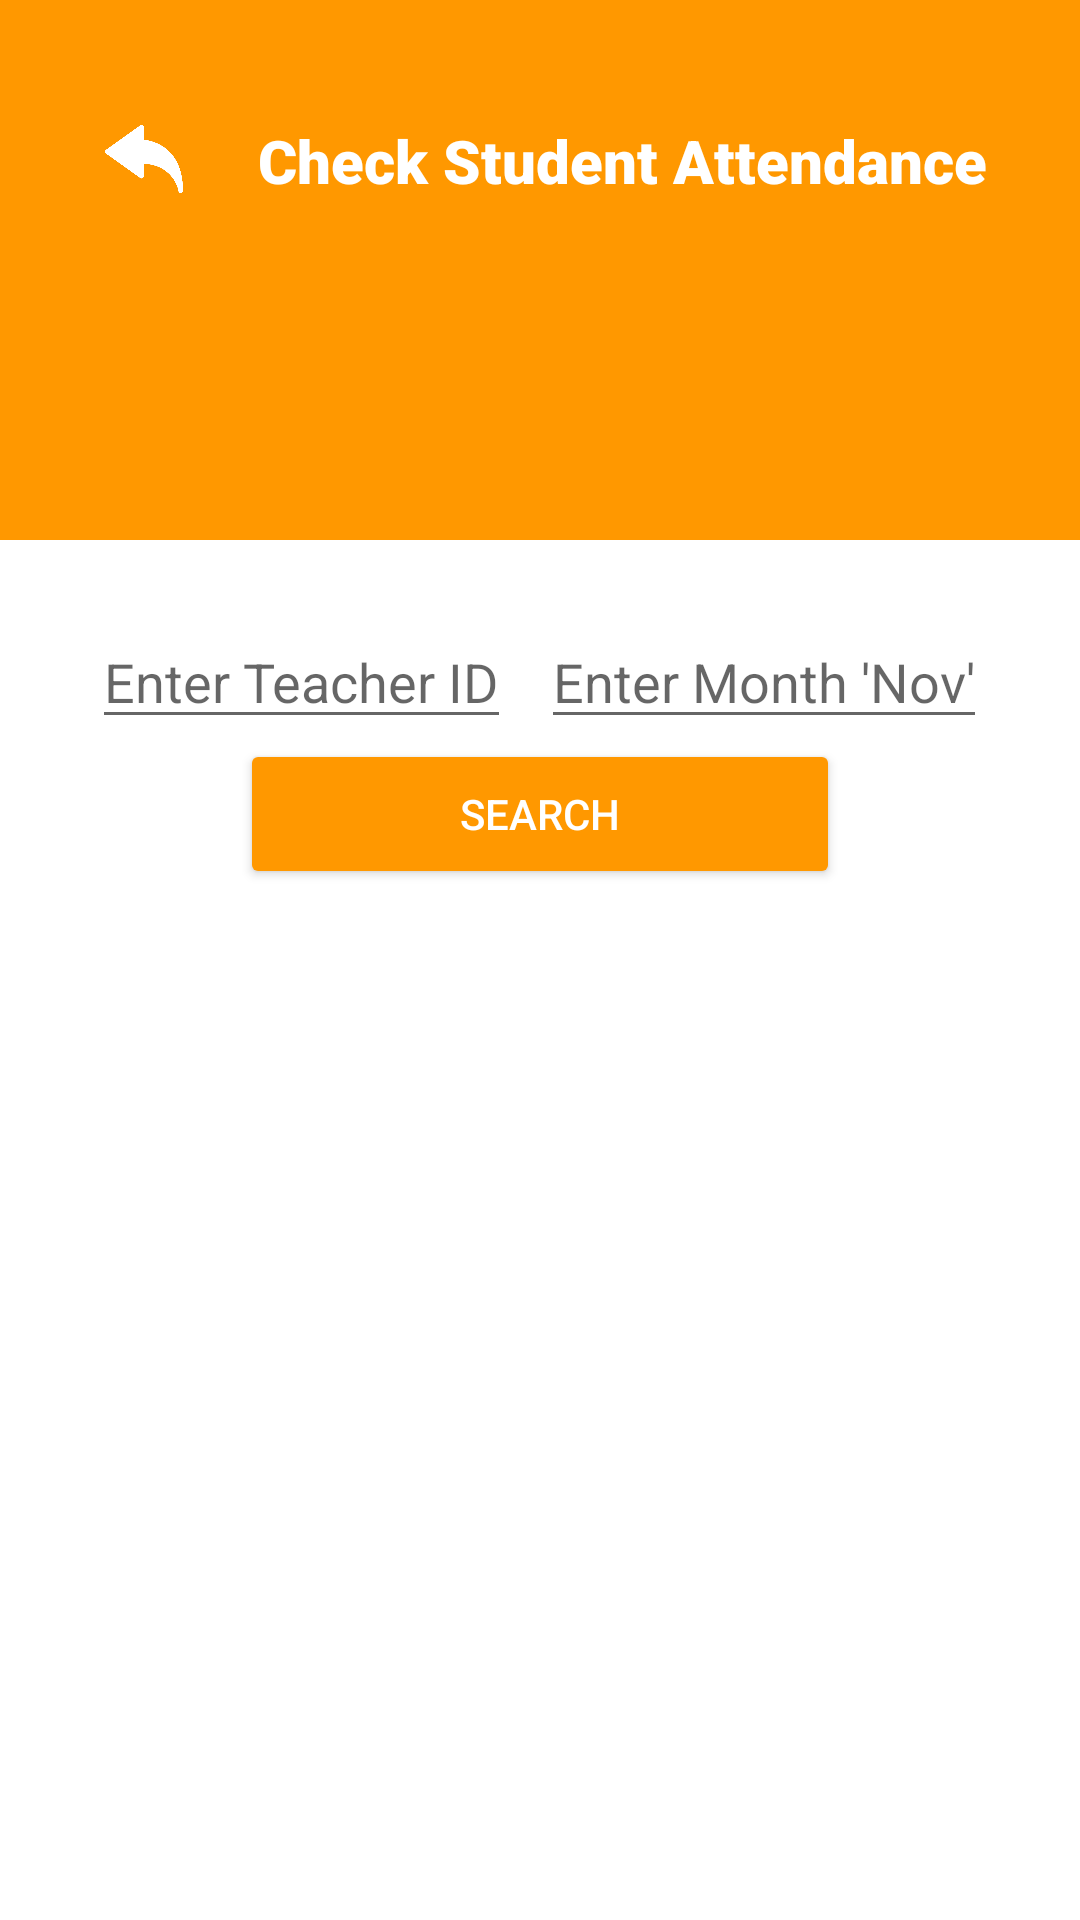

Produce the Android XML layout that renders to this screen, including the resource entries it uses.
<!-- AndroidManifest.xml: application theme Theme.AxonatorMobileAttendance -->
<!-- res/layout/activity_admin_student_att_list_s_c_r.xml -->
<?xml version="1.0" encoding="utf-8"?>
<LinearLayout xmlns:android="http://schemas.android.com/apk/res/android"
    xmlns:app="http://schemas.android.com/apk/res-auto"
    xmlns:tools="http://schemas.android.com/tools"
    android:layout_width="match_parent"
    android:layout_height="match_parent"
    android:orientation="vertical"
    tools:context=".AdminActivity.AdminStudentAttListSCR">


    <LinearLayout
        android:layout_width="match_parent"
        android:layout_height="180dp"
        android:orientation="horizontal"
        android:padding="10dp"
        android:background="@color/Mahroon"
        android:gravity="start|top"

        >


        <ImageView
            android:id="@+id/st_att_back"
            android:layout_width="26sp"
            android:layout_height="26dp"
            android:src="@drawable/back"
            android:layout_marginTop="30dp"
            android:layout_marginLeft="25dp"
            />

        <TextView
            android:layout_width="wrap_content"
            android:layout_height="wrap_content"
            android:text="Check Student Attendance"
            android:textSize="20sp"
            android:fontFamily="sans-serif-black"
            android:textColor="@color/white"
            android:layout_marginLeft="25dp"
            android:layout_marginTop="30dp"
            />

    </LinearLayout>

    <LinearLayout
        android:layout_width="match_parent"
        android:layout_height="match_parent"
        android:padding="25dp"
        android:orientation="vertical">

        <LinearLayout
            android:layout_width="match_parent"
            android:layout_height="wrap_content"
            android:orientation="horizontal"
            android:gravity="center"
            >

            <EditText
                android:id="@+id/ed_stID"
                android:layout_width="wrap_content"
                android:layout_height="wrap_content"
                android:hint="Enter Teacher ID"
                android:layout_marginRight="5dp"
                android:inputType="number"
                android:textColor="@color/Mahroon"
                />

            <EditText
                android:id="@+id/ed_stMonth"
                android:layout_width="wrap_content"
                android:layout_height="wrap_content"
                android:hint="Enter Month 'Nov'"
                android:layout_marginLeft="5dp"
                android:inputType="text"
                android:textColor="@color/Mahroon"
                />


        </LinearLayout>


        <Button
            android:id="@+id/btn_search"
            android:layout_width="200dp"
            android:layout_height="50dp"
            android:text="search"
            android:textColor="@color/white"
            android:layout_gravity="center"
            android:backgroundTint="@color/Mahroon"
            app:cornerRadius="10dp"
            />


        <androidx.recyclerview.widget.RecyclerView
            android:id="@+id/recyclerView_showAtt"
            android:layout_width="match_parent"
            android:layout_marginTop="10dp"
            android:layout_height="match_parent"
            android:layout_marginRight="20dp"
            />

    </LinearLayout>

</LinearLayout>
<!-- resources referenced by this layout -->
<resources>
  <color name="Mahroon">#FF9800</color>
  <color name="white">#FFFFFFFF</color>
  <!-- drawable back: png bitmap (drawable, 11097 bytes) -->
  <style name="Theme.AxonatorMobileAttendance" parent="Theme.MaterialComponents.DayNight.NoActionBar">
          
          <item name="colorPrimary">@color/purple_500</item>
          <item name="colorPrimaryVariant">@color/purple_700</item>
          <item name="colorOnPrimary">@color/white</item>
          
          <item name="colorSecondary">@color/teal_200</item>
          <item name="colorSecondaryVariant">@color/teal_700</item>
          <item name="colorOnSecondary">@color/black</item>
          
          <item name="android:statusBarColor" tools:targetApi="l">?attr/colorPrimaryVariant</item>
          
      </style>
  <color name="purple_500">#FF9800</color>
  <color name="purple_700">#FF9800</color>
  <color name="teal_200">#FF03DAC5</color>
  <color name="teal_700">#FF018786</color>
  <color name="black">#FF000000</color>
</resources>
